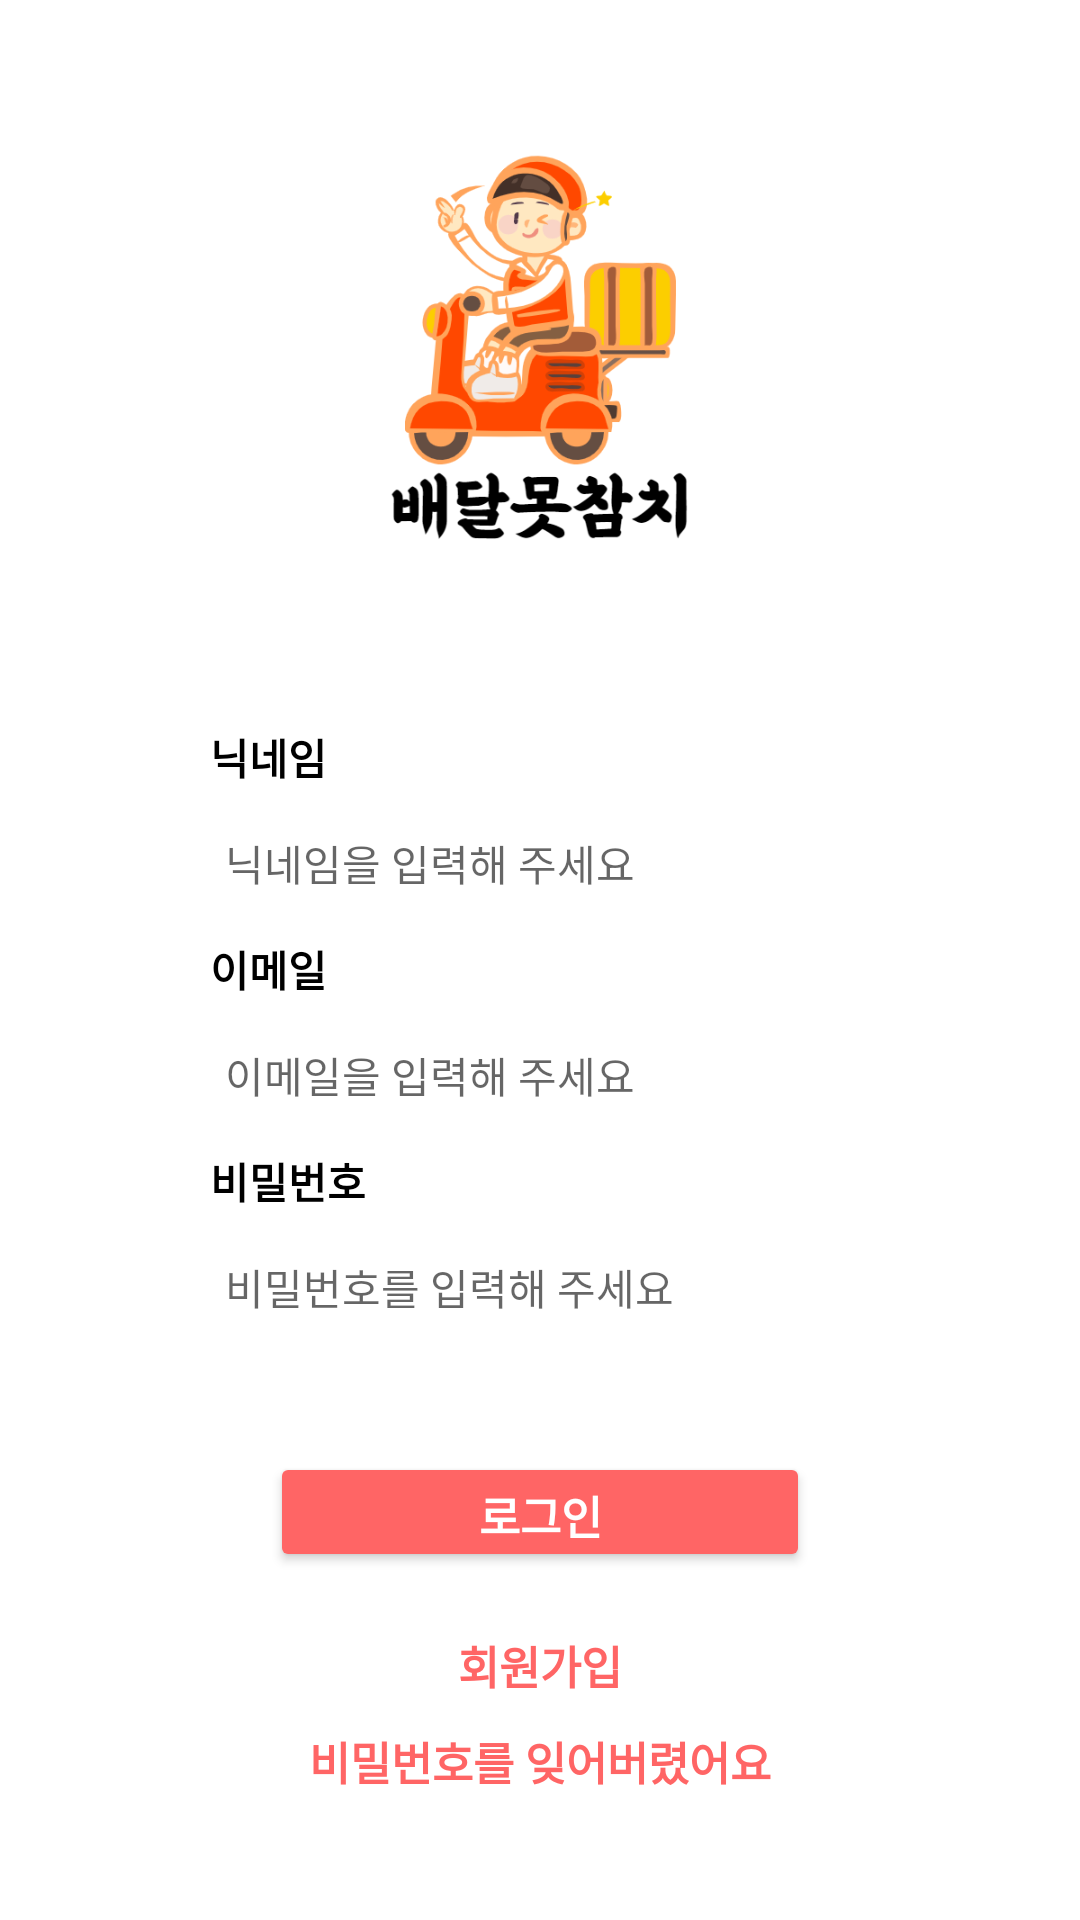

The Android layout XML behind this screen, and the referenced resources:
<!-- AndroidManifest.xml: application theme Theme.DNT -->
<!-- res/layout/activity_login.xml -->
<?xml version="1.0" encoding="utf-8"?>
<LinearLayout xmlns:android="http://schemas.android.com/apk/res/android"
    xmlns:tools="http://schemas.android.com/tools"
    android:layout_width="match_parent"
    android:layout_height="match_parent"
    xmlns:app="http://schemas.android.com/apk/res-auto"
    android:gravity="center"
    android:background="#ffffff"
    android:orientation="vertical"
    tools:context=".LoginActivity">

    <ImageView
        android:layout_width="200dp"
        android:layout_height="150dp"
        android:id="@+id/imageview"
        android:src="@drawable/app_logo_white"
        app:layout_constraintTop_toTopOf="parent"
        app:layout_constraintLeft_toLeftOf="parent"
        app:layout_constraintRight_toRightOf="parent"
        ></ImageView>

    <LinearLayout
        android:layout_width="match_parent"
        android:layout_height="wrap_content"
        android:orientation="vertical"
        android:layout_marginTop="50dp"
        >
        <TextView
            android:layout_width="wrap_content"
            android:layout_height="wrap_content"
            android:layout_marginLeft="70dp"
            android:text="닉네임"
            android:textSize="14dp"
            android:textStyle="bold"
            android:textColor="@color/black"
            ></TextView>
        <EditText
            android:layout_width="match_parent"
            android:layout_height="30dp"
            android:hint="닉네임을 입력해 주세요"
            android:textSize="14dp"
            android:background="@drawable/edittext_border"
            android:id="@+id/login_nickname"
            android:layout_marginTop="10dp"
            android:paddingLeft="5dp"
            android:layout_marginLeft="70dp"
            android:layout_marginRight="70dp"
            ></EditText>
        <TextView
            android:layout_width="wrap_content"
            android:layout_height="wrap_content"
            android:layout_marginTop="10dp"
            android:textColor="@color/black"
            android:text="이메일"
            android:textSize="14dp"
            android:textStyle="bold"
            android:layout_marginLeft="70dp"
            ></TextView>
        <EditText
            android:layout_width="match_parent"
            android:layout_height="30dp"
            android:hint="이메일을 입력해 주세요"
            android:textSize="14dp"
            android:background="@drawable/edittext_border"
            android:id="@+id/login_email"
            android:layout_marginTop="10dp"
            android:paddingLeft="5dp"
            android:layout_marginLeft="70dp"
            android:layout_marginRight="70dp"
            ></EditText>
        <TextView
            android:layout_width="wrap_content"
            android:layout_height="wrap_content"
            android:textColor="@color/black"
            android:text="비밀번호"
            android:textSize="14dp"
            android:textStyle="bold"
            android:layout_marginTop="10dp"
            android:layout_marginLeft="70dp"
            ></TextView>
        <EditText
            android:layout_width="match_parent"
            android:layout_height="30dp"
            android:hint="비밀번호를 입력해 주세요"
            android:textSize="14dp"
            android:background="@drawable/edittext_border"
            android:inputType="textPassword"
            android:id="@+id/login_password"
            android:layout_marginTop="10dp"
            android:paddingLeft="5dp"
            android:layout_marginLeft="70dp"
            android:layout_marginRight="70dp"
            ></EditText>
    </LinearLayout>


    <Button
        android:id="@+id/login_btn"
        android:layout_width="180dp"
        android:layout_height="40dp"
        android:layout_marginTop="40dp"
        android:backgroundTint="#ff6565"
        android:text="로그인"
        android:textColor="@color/white"
        android:textSize="15sp"
        android:textStyle="bold"></Button>

    <TextView
        android:layout_width="wrap_content"
        android:layout_height="wrap_content"
        android:id="@+id/signup"
        android:text="회원가입"
        android:textColor="#ff6565"
        android:textStyle="bold"
        android:textSize="15sp"
        android:layout_marginTop="20dp"
        android:background="@drawable/textview_bottom_border"
        ></TextView>
    <TextView
        android:layout_width="wrap_content"
        android:layout_height="wrap_content"
        android:text="비밀번호를 잊어버렸어요"
        android:id="@+id/change_pw"
        android:textColor="#ff6565"
        android:textStyle="bold"
        android:textSize="15sp"
        android:layout_marginTop="10dp"
        android:background="@drawable/textview_bottom_border"
        ></TextView>
</LinearLayout>
<!-- resources referenced by this layout -->
<resources>
  <!-- drawable app_logo_white: png bitmap (drawable, 58241 bytes) -->
  <style name="Theme.DNT" parent="Theme.MaterialComponents.DayNight.DarkActionBar">
          <item name="windowNoTitle">true</item>
          
          <item name="colorPrimary">@color/purple_500</item>
          <item name="colorPrimaryVariant">@color/purple_700</item>
          <item name="colorOnPrimary">@color/white</item>
          
          <item name="colorSecondary">@color/teal_200</item>
          <item name="colorSecondaryVariant">@color/teal_700</item>
          <item name="colorOnSecondary">@color/black</item>
          
          <item name="android:statusBarColor" tools:targetApi="l">?attr/colorPrimaryVariant</item>
          
      </style>
  <!-- not gathered from this repository: default colours our renderer supplied (Android Studio template values) -->
  <color name="purple_500">#FF6200EE</color>
  <color name="purple_700">#FF3700B3</color>
  <color name="teal_200">#FF03DAC5</color>
  <color name="teal_700">#FF018786</color>
  <color name="black">#FF000000</color>
  <color name="white">#FFFFFFFF</color>
</resources>
